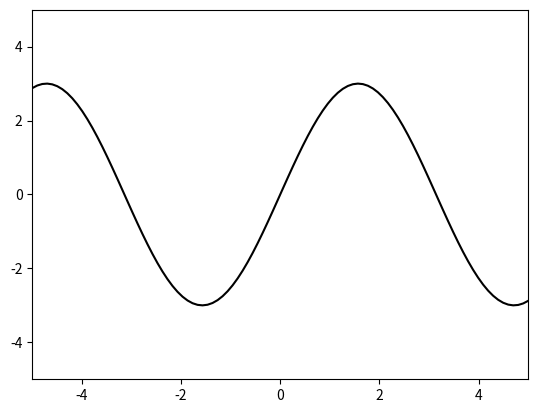

This chart was generated by the following Python code:
import numpy as np
import matplotlib
import matplotlib.pyplot as plt 
from matplotlib.animation import PillowWriter

fig = plt.figure()
l, = plt.plot([], [], 'k-')

plt.xlim(-5, 5)
plt.ylim(-5, 5)

def func(x):
    return np.sin(x)*3

xlist = np.linspace(-5,5,100)
ylist = func(xlist)

l.set_data(xlist,ylist)
plt.show()